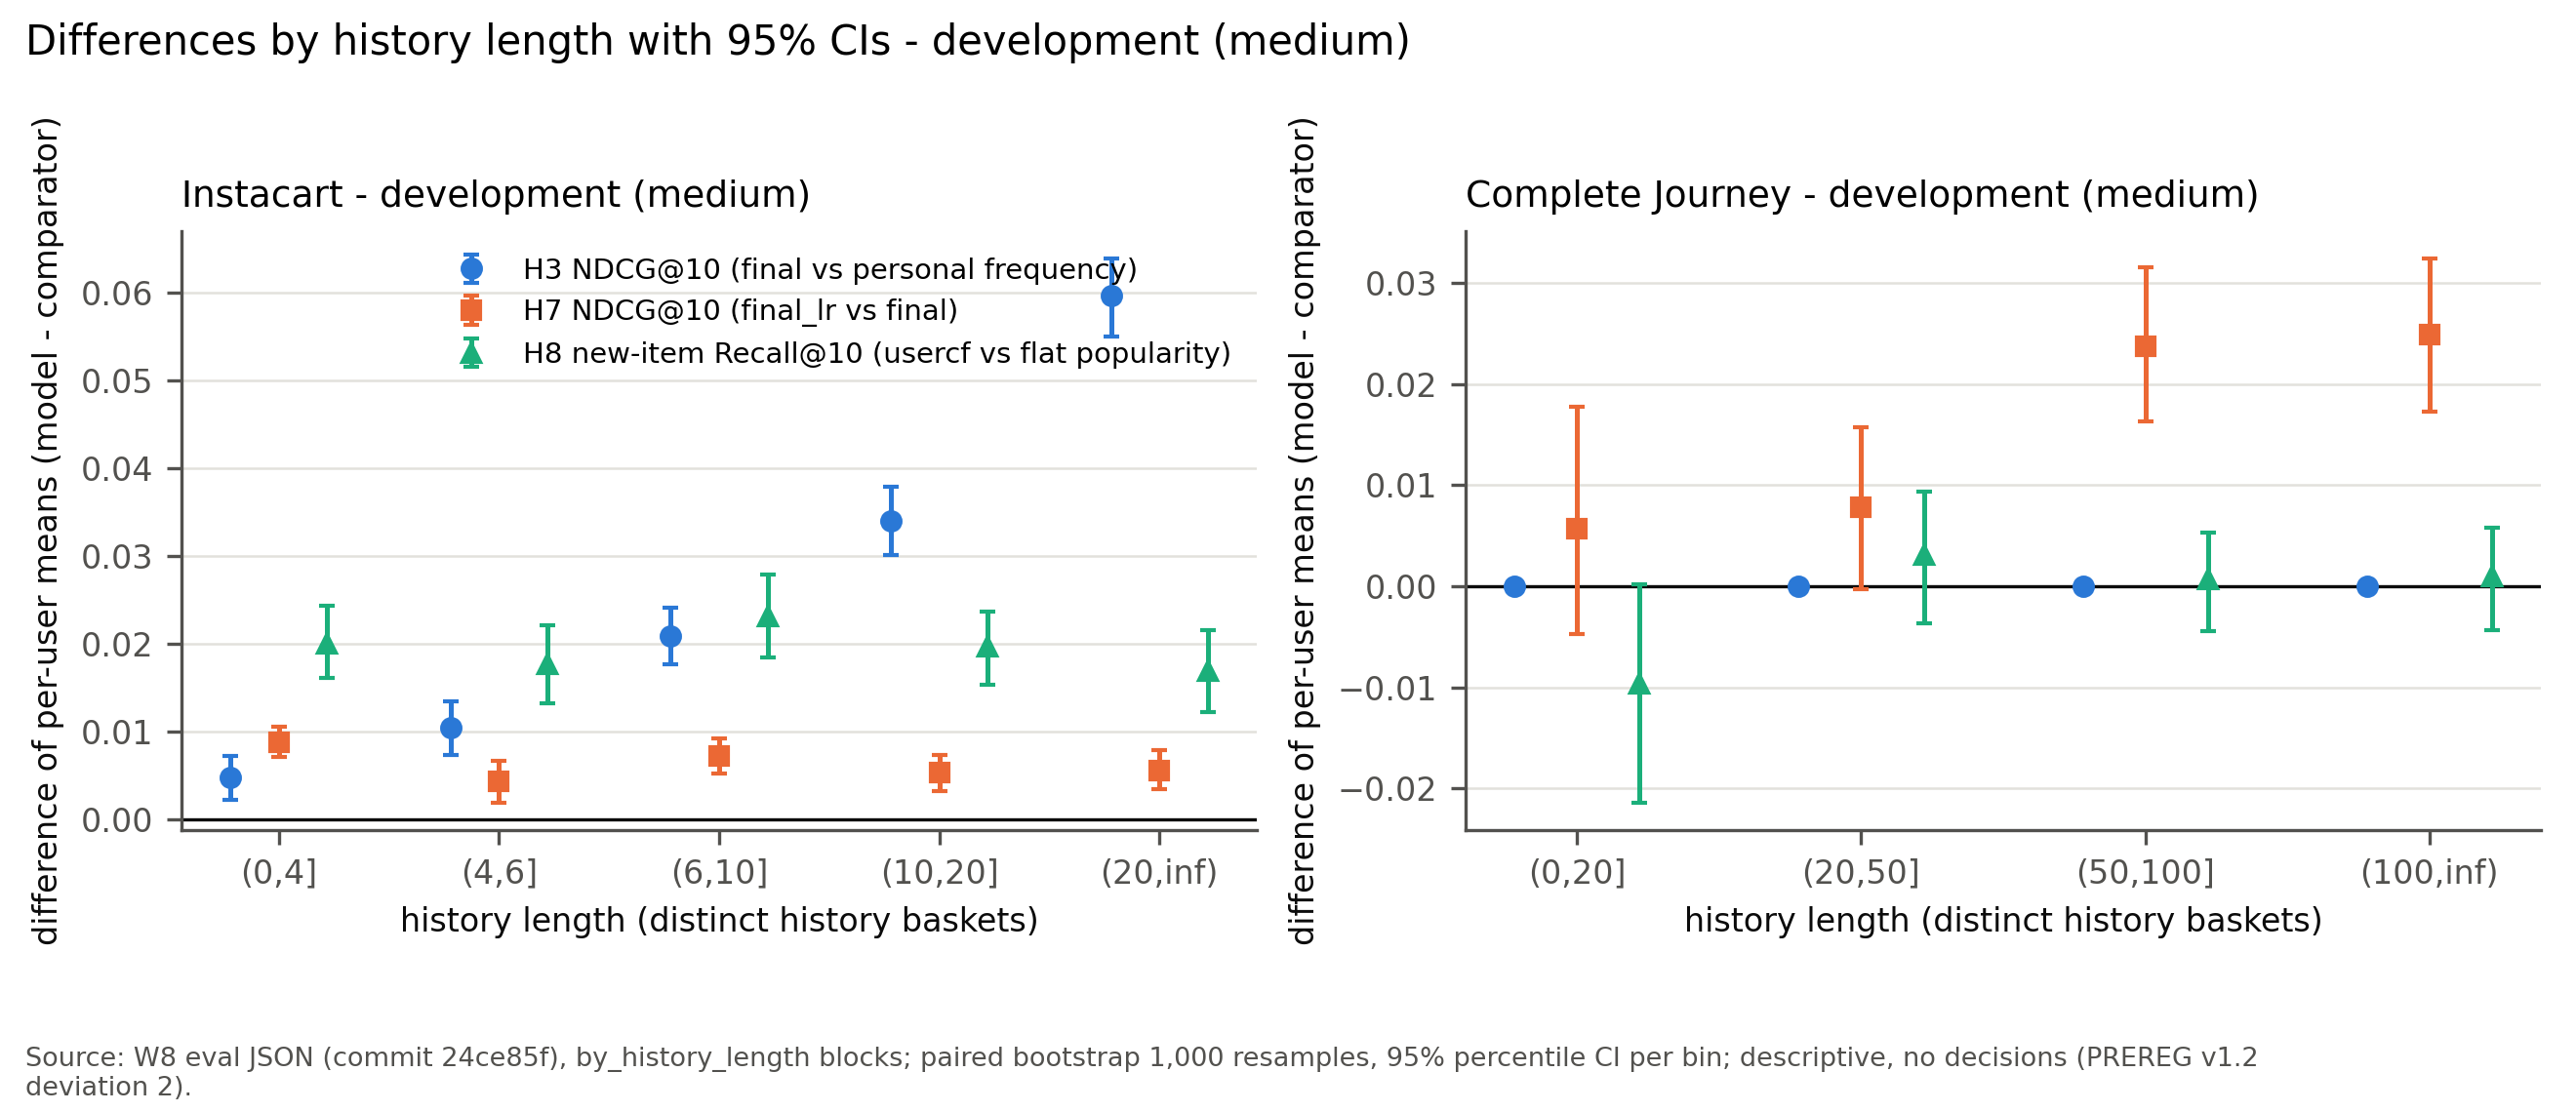

The table this chart was drawn from, first rows:
stage, run, dataset, bin, bin_users, id, hypothesis, users_n, mean_comparator, mean_model, diff, ci95_lo, ci95_hi, source_file, source_sha256, git_commit
development medium, W8, instacart, (0,4], 4143, H3_ndcg, H3, 4143, 0.3609, 0.3656, 0.00474, 0.002226, 0.007259, C:\dev_ML-wt-w8\reports\metrics\_w8_back…, dd0b0d0d9832ea0c8f630049caeeb016f3652feb…, 24ce85f65f8904eb76c42f1a77f8dbd1fa7ae694
development medium, W8, instacart, (4,6], 2933, H3_ndcg, H3, 2933, 0.3841, 0.3945, 0.01046, 0.007326, 0.01341, C:\dev_ML-wt-w8\reports\metrics\_w8_back…, dd0b0d0d9832ea0c8f630049caeeb016f3652feb…, 24ce85f65f8904eb76c42f1a77f8dbd1fa7ae694
development medium, W8, instacart, (6,10], 3841, H3_ndcg, H3, 3841, 0.3966, 0.4175, 0.02092, 0.01765, 0.02413, C:\dev_ML-wt-w8\reports\metrics\_w8_back…, dd0b0d0d9832ea0c8f630049caeeb016f3652feb…, 24ce85f65f8904eb76c42f1a77f8dbd1fa7ae694
development medium, W8, instacart, (10,20], 4470, H3_ndcg, H3, 4470, 0.4033, 0.4373, 0.03401, 0.03012, 0.03789, C:\dev_ML-wt-w8\reports\metrics\_w8_back…, dd0b0d0d9832ea0c8f630049caeeb016f3652feb…, 24ce85f65f8904eb76c42f1a77f8dbd1fa7ae694
development medium, W8, instacart, (20,inf), 4613, H3_ndcg, H3, 4613, 0.4141, 0.4737, 0.05958, 0.05491, 0.06382, C:\dev_ML-wt-w8\reports\metrics\_w8_back…, dd0b0d0d9832ea0c8f630049caeeb016f3652feb…, 24ce85f65f8904eb76c42f1a77f8dbd1fa7ae694
development medium, W8, instacart, (0,4], 4143, H7_ndcg, H7, 4143, 0.3656, 0.3744, 0.008806, 0.00712, 0.01057, C:\dev_ML-wt-w8\reports\metrics\_w8_back…, dd0b0d0d9832ea0c8f630049caeeb016f3652feb…, 24ce85f65f8904eb76c42f1a77f8dbd1fa7ae694
development medium, W8, instacart, (4,6], 2933, H7_ndcg, H7, 2933, 0.3945, 0.3989, 0.004377, 0.001935, 0.006707, C:\dev_ML-wt-w8\reports\metrics\_w8_back…, dd0b0d0d9832ea0c8f630049caeeb016f3652feb…, 24ce85f65f8904eb76c42f1a77f8dbd1fa7ae694
development medium, W8, instacart, (6,10], 3841, H7_ndcg, H7, 3841, 0.4175, 0.4247, 0.007231, 0.005231, 0.009192, C:\dev_ML-wt-w8\reports\metrics\_w8_back…, dd0b0d0d9832ea0c8f630049caeeb016f3652feb…, 24ce85f65f8904eb76c42f1a77f8dbd1fa7ae694
development medium, W8, instacart, (10,20], 4470, H7_ndcg, H7, 4470, 0.4373, 0.4427, 0.005351, 0.003242, 0.007338, C:\dev_ML-wt-w8\reports\metrics\_w8_back…, dd0b0d0d9832ea0c8f630049caeeb016f3652feb…, 24ce85f65f8904eb76c42f1a77f8dbd1fa7ae694
development medium, W8, instacart, (20,inf), 4613, H7_ndcg, H7, 4613, 0.4737, 0.4793, 0.005585, 0.003468, 0.007893, C:\dev_ML-wt-w8\reports\metrics\_w8_back…, dd0b0d0d9832ea0c8f630049caeeb016f3652feb…, 24ce85f65f8904eb76c42f1a77f8dbd1fa7ae694
development medium, W8, instacart, (0,4], 4143, H8_new_recall, H8, 3654, 0.04383, 0.06383, 0.02, 0.01613, 0.02437, C:\dev_ML-wt-w8\reports\metrics\_w8_back…, dd0b0d0d9832ea0c8f630049caeeb016f3652feb…, 24ce85f65f8904eb76c42f1a77f8dbd1fa7ae694
development medium, W8, instacart, (4,6], 2933, H8_new_recall, H8, 2498, 0.04275, 0.06044, 0.0177, 0.01325, 0.02215, C:\dev_ML-wt-w8\reports\metrics\_w8_back…, dd0b0d0d9832ea0c8f630049caeeb016f3652feb…, 24ce85f65f8904eb76c42f1a77f8dbd1fa7ae694
development medium, W8, instacart, (6,10], 3841, H8_new_recall, H8, 3196, 0.0419, 0.06499, 0.02309, 0.01844, 0.02784, C:\dev_ML-wt-w8\reports\metrics\_w8_back…, dd0b0d0d9832ea0c8f630049caeeb016f3652feb…, 24ce85f65f8904eb76c42f1a77f8dbd1fa7ae694
development medium, W8, instacart, (10,20], 4470, H8_new_recall, H8, 3612, 0.03692, 0.05655, 0.01963, 0.01533, 0.02364, C:\dev_ML-wt-w8\reports\metrics\_w8_back…, dd0b0d0d9832ea0c8f630049caeeb016f3652feb…, 24ce85f65f8904eb76c42f1a77f8dbd1fa7ae694
development medium, W8, instacart, (20,inf), 4613, H8_new_recall, H8, 3359, 0.03409, 0.05096, 0.01686, 0.0122, 0.02152, C:\dev_ML-wt-w8\reports\metrics\_w8_back…, dd0b0d0d9832ea0c8f630049caeeb016f3652feb…, 24ce85f65f8904eb76c42f1a77f8dbd1fa7ae694
development medium, W8, complete_journey, (0,20], 138, H3_ndcg, H3, 138, 0.1546, 0.1546, 0.0, 0.0, 0.0, C:\dev_ML-wt-w8\reports\metrics\_w8_back…, 73715dca71304404c406b12771ae77e8e8ed5565…, 24ce85f65f8904eb76c42f1a77f8dbd1fa7ae694
development medium, W8, complete_journey, (20,50], 547, H3_ndcg, H3, 547, 0.172, 0.172, 0.0, 0.0, 0.0, C:\dev_ML-wt-w8\reports\metrics\_w8_back…, 73715dca71304404c406b12771ae77e8e8ed5565…, 24ce85f65f8904eb76c42f1a77f8dbd1fa7ae694
development medium, W8, complete_journey, (50,100], 653, H3_ndcg, H3, 653, 0.1873, 0.1873, 0.0, 0.0, 0.0, C:\dev_ML-wt-w8\reports\metrics\_w8_back…, 73715dca71304404c406b12771ae77e8e8ed5565…, 24ce85f65f8904eb76c42f1a77f8dbd1fa7ae694
development medium, W8, complete_journey, (100,inf), 731, H3_ndcg, H3, 731, 0.2009, 0.2009, 0.0, 0.0, 0.0, C:\dev_ML-wt-w8\reports\metrics\_w8_back…, 73715dca71304404c406b12771ae77e8e8ed5565…, 24ce85f65f8904eb76c42f1a77f8dbd1fa7ae694
development medium, W8, complete_journey, (0,20], 138, H7_ndcg, H7, 138, 0.1546, 0.1604, 0.005735, -0.004706, 0.01776, C:\dev_ML-wt-w8\reports\metrics\_w8_back…, 73715dca71304404c406b12771ae77e8e8ed5565…, 24ce85f65f8904eb76c42f1a77f8dbd1fa7ae694
development medium, W8, complete_journey, (20,50], 547, H7_ndcg, H7, 547, 0.172, 0.1798, 0.00781, -0.0002488, 0.01575, C:\dev_ML-wt-w8\reports\metrics\_w8_back…, 73715dca71304404c406b12771ae77e8e8ed5565…, 24ce85f65f8904eb76c42f1a77f8dbd1fa7ae694
development medium, W8, complete_journey, (50,100], 653, H7_ndcg, H7, 653, 0.1873, 0.211, 0.02375, 0.01627, 0.03157, C:\dev_ML-wt-w8\reports\metrics\_w8_back…, 73715dca71304404c406b12771ae77e8e8ed5565…, 24ce85f65f8904eb76c42f1a77f8dbd1fa7ae694
development medium, W8, complete_journey, (100,inf), 731, H7_ndcg, H7, 731, 0.2009, 0.2258, 0.0249, 0.01727, 0.03238, C:\dev_ML-wt-w8\reports\metrics\_w8_back…, 73715dca71304404c406b12771ae77e8e8ed5565…, 24ce85f65f8904eb76c42f1a77f8dbd1fa7ae694
development medium, W8, complete_journey, (0,20], 138, H8_new_recall, H8, 137, 0.02871, 0.01903, -0.009676, -0.02137, 0.0002302, C:\dev_ML-wt-w8\reports\metrics\_w8_back…, 73715dca71304404c406b12771ae77e8e8ed5565…, 24ce85f65f8904eb76c42f1a77f8dbd1fa7ae694
development medium, W8, complete_journey, (20,50], 547, H8_new_recall, H8, 541, 0.01802, 0.02113, 0.003111, -0.003626, 0.00937, C:\dev_ML-wt-w8\reports\metrics\_w8_back…, 73715dca71304404c406b12771ae77e8e8ed5565…, 24ce85f65f8904eb76c42f1a77f8dbd1fa7ae694
development medium, W8, complete_journey, (50,100], 653, H8_new_recall, H8, 626, 0.01126, 0.01197, 0.0007148, -0.004448, 0.005332, C:\dev_ML-wt-w8\reports\metrics\_w8_back…, 73715dca71304404c406b12771ae77e8e8ed5565…, 24ce85f65f8904eb76c42f1a77f8dbd1fa7ae694
development medium, W8, complete_journey, (100,inf), 731, H8_new_recall, H8, 667, 0.007266, 0.008194, 0.0009276, -0.004374, 0.00576, C:\dev_ML-wt-w8\reports\metrics\_w8_back…, 73715dca71304404c406b12771ae77e8e8ed5565…, 24ce85f65f8904eb76c42f1a77f8dbd1fa7ae694
